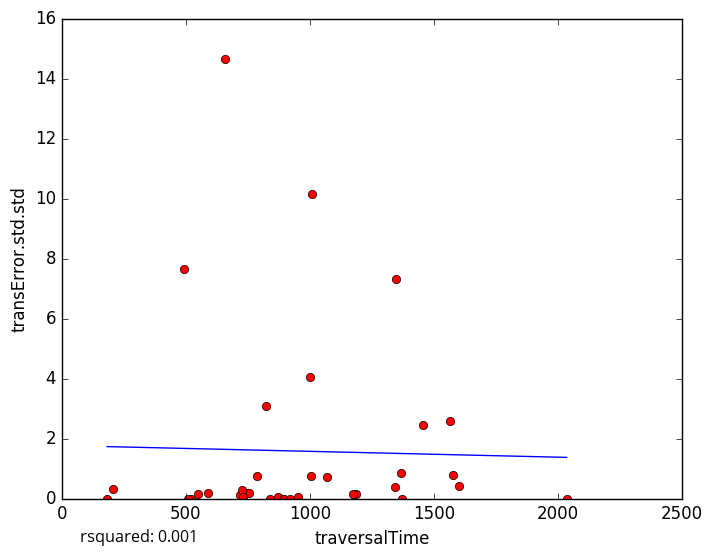

Data behind this chart, as committed beside it:
traversalTime, transError.std.std
951.2, 0.04888
750.2, 0.1863
717.1, 0.1011
589.8, 0.186
874.9, 0.009255
870.9, 0.0
870.9, 0.05917
550.8, 0.1384
492.9, 7.658
657, 14.67
1371, 0.0
1187, 0.164
2036, 0.0
754, 0.1876
205.2, 0.3224
726.4, 0.273
786.5, 0.7491
841.2, 0.0
731.1, 0.06642
897.2, 0.0
1173, 0.1466
1069, 0.7213
1006, 0.7381
823.4, 3.08
183, 0.0
1002, 4.048
1343, 0.3693
1456, 2.458
1604, 0.414
1368, 0.8457
520.1, 0.0
1567, 2.577
1008, 10.15
510.7, 0.0
1349, 7.316
918.5, 0.0
1578, 0.7959
5-Fold RMSE:, 4.83, 2.065, 1.427, 3.401, 3.401
Average 5-Fold RMSE:, 3.04
5-Fold rsquared:, -0.05388, -3.923, -0.2554, -0.236, -0.236
Average 5-Fold rsquared:, -1.005
